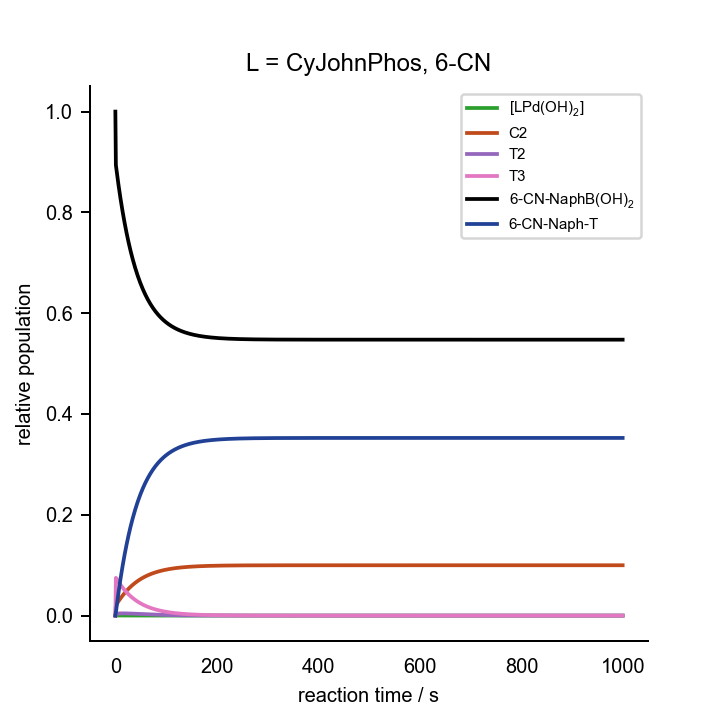

The data file committed next to this chart (first rows):
0.000000000000000000e+00	0.000000000000000000e+00	0.000000000000000000e+00	0.000000000000000000e+00	0.000000000000000000e+00	0.000000000000000000e+00	0.000000000000000000e+00	0.000000000000000000e+00	0.000000000000000000e+00	0.000000000000000000e+00	0.000000000000000000e+00	1.000000000000000021e-03	2.000000000000000042e-02	7.000000000000000666e-02	0.000000000000000000e+00	0.000000000000000000e+00	0.000000000000000000e+00
1.000000000000000000e+00	5.130463733376989687e-06	7.991254461784086245e-08	5.615794934697544010e-15	4.050815262166065369e-04	2.072565988595530801e-06	3.557735238161770375e-25	7.688573309971888798e-09	8.920877816809799664e-05	1.498419011903127538e-03	4.538283633114521653e-15	2.632165814021547288e-11	1.787938842204435733e-02	6.837376632755452766e-02	1.626233672445691293e-03	2.228557345151335306e-14	1.257420945271437926e-04
2.000000000000000000e+00	5.023164002301825898e-06	7.754211879256123615e-08	5.449215014005145360e-15	4.380903227618888050e-04	2.062025454591923692e-06	3.539641565958655561e-25	7.460507022426909327e-09	7.802136368826936429e-05	1.476718070800976971e-03	4.472566542663500348e-15	2.523217659650467974e-11	1.771962911961376397e-02	6.823582580869727576e-02	1.764174191302911527e-03	3.479783472227376140e-14	2.853940950080717347e-04
3.000000000000000000e+00	4.976086039027120681e-06	7.613782467766252882e-08	5.350529284336101686e-15	4.704111905075414432e-04	2.066886188961737239e-06	3.547985476199877177e-25	7.325397372373081113e-09	7.968691834879925036e-05	1.442775405936373581e-03	4.369772551452178089e-15	2.476143226814467357e-11	1.756333177028198203e-02	6.811351334236850907e-02	1.886486657631729607e-03	4.732259839297391860e-14	4.416443654547008322e-04
4.000000000000000000e+00	4.928619335146392771e-06	7.475591092762716830e-08	5.253416318245468379e-15	5.021472348446713672e-04	2.071366702488222061e-06	3.555676704307163071e-25	7.192440960784018914e-09	8.125753002157811138e-05	1.409513251974674891e-03	4.269039267005837195e-15	2.429128855138151113e-11	1.741063387574022167e-02	6.799412058897044697e-02	2.005879411029794310e-03	5.987585054228557496e-14	5.942947922884861053e-04
5.000000000000000000e+00	4.880365047501481461e-06	7.338974595825902616e-08	5.157410086061118405e-15	5.333056070821396355e-04	2.075445495770379042e-06	3.562678344689488823e-25	7.060999728629060378e-09	8.264800383945090500e-05	1.377010079926679767e-03	4.170604360021560723e-15	2.381796299701520129e-11	1.726145489041311723e-02	6.787748895209255728e-02	2.122511047907683999e-03	7.245502995174438120e-14	7.434255224086093504e-04
6.000000000000000000e+00	4.831372616680969389e-06	7.203959204244830592e-08	5.062529018816319759e-15	5.638929170845949791e-04	2.079188069366287283e-06	3.569102834573754810e-25	6.931098911975047657e-09	8.386765967002439079e-05	1.345249844944635060e-03	4.074419241863958992e-15	2.334216136173054790e-11	1.711571445896346161e-02	6.776355400642170013e-02	2.236445993578542023e-03	8.505790551967413507e-14	8.891169604754094007e-04
7.000000000000000000e+00	4.781693886185289674e-06	7.070572926213527745e-08	4.968792799062151979e-15	5.939159095646892811e-04	2.082645709453012149e-06	3.575038211001063223e-25	6.802765460396351978e-09	8.492607377839542747e-05	1.314216122597079402e-03	3.980434174502341490e-15	2.286459642087940835e-11	1.697333398958755443e-02	6.765225348143528994e-02	2.347746518564968257e-03	9.768259942598570836e-14	1.031447750156774161e-03
8.000000000000000000e+00	4.731379716617415691e-06	6.938840588860766597e-08	4.876218873879637248e-15	6.233814512542507633e-04	2.085858801803510869e-06	3.580553799548391006e-25	6.676023262795526689e-09	8.583239569338285929e-05	1.283892805193335204e-03	3.888600379430881082e-15	2.238595402320103994e-11	1.683423663068734158e-02	6.754352654207473883e-02	2.456473457925504623e-03	1.103275102521258163e-13	1.170494793816150838e-03
9.000000000000000000e+00	4.680479917762540786e-06	6.808783939047675469e-08	4.784822525714498789e-15	6.522965148906409915e-04	2.088859629831766035e-06	3.585705017409869671e-25	6.550893244385382666e-09	8.659535909222053818e-05	1.254264103791784355e-03	3.798870043724650281e-15	2.190689225937618863e-11	1.669834723701546508e-02	6.743731374974157311e-02	2.562686250258651693e-03	1.229912558356286656e-13	1.306333286710247140e-03
1.000000000000000000e+01	4.629043260751787346e-06	6.680421855962637380e-08	4.694617021776663354e-15	6.806681648066253195e-04	2.091674354376510546e-06	3.590536771863073180e-25	6.427393571234911638e-09	8.722329813312703337e-05	1.225314544845632720e-03	3.711196309855894745e-15	2.142804150966961302e-11	1.656559233516963561e-02	6.733355702973475854e-02	2.666442970265507466e-03	1.356726304583426606e-13	1.439036750926116952e-03
1.100000000000000000e+01	4.577117452691731966e-06	6.553770494714441904e-08	4.605613714949289290e-15	7.085035436182673474e-04	2.094324437176514920e-06	3.595085903784782957e-25	6.305539788426964917e-09	8.772416292355746006e-05	1.197028966383336139e-03	3.625533264102276063e-15	2.095000417598214387e-11	1.643590009028647256e-02	6.723219964008390892e-02	2.767800359916335832e-03	1.483705722496231573e-13	1.568677068943828820e-03
1.200000000000000000e+01	4.524749063028947196e-06	6.428843355683435953e-08	4.517822092524754982e-15	7.358098598899811887e-04	2.096827683463117093e-06	3.599382977349235062e-25	6.185344886786039911e-09	8.810553453192458001e-05	1.169392514064667354e-03	3.541835924578251615e-15	2.047335408276193625e-11	1.630920027309528189e-02	6.713318614130797668e-02	2.866813858692278914e-03	1.610841380004363155e-13	1.695324516779524344e-03
1.300000000000000000e+01	4.471983579848919672e-06	6.305651530164407055e-08	4.431249948828400725e-15	7.625943768651643031e-04	2.099199017174780045e-06	3.603453610749480109e-25	6.066819539220022824e-09	8.837463992152962968e-05	1.142390637301626908e-03	3.460060229466350605e-15	1.999863713585759499e-11	1.618542422666926356e-02	6.703646236680461945e-02	2.963537633195647419e-03	1.738124834447818231e-13	1.819047796699573786e-03
1.400000000000000000e+01	4.418865356218996409e-06	6.184203779707520280e-08	4.345903440974765490e-15	7.888644017253342196e-04	2.101451065538960248e-06	3.607319479681557106e-25	5.949972177059085965e-09	8.853836586291229777e-05	1.116009084938031489e-03	3.380163023911066201e-15	1.952637103682686756e-11	1.606450483467707080e-02	6.694197539429112831e-02	3.058024605709170653e-03	1.865548476335701800e-13	1.939914069515665841e-03
1.500000000000000000e+01	4.365437625247997867e-06	6.064506701840268043e-08	4.261787205327479715e-15	8.146272757592182539e-04	2.103594605708731400e-06	3.610999084034002814e-25	5.834809149503582625e-09	8.860327282637582211e-05	1.090233901227215599e-03	3.302102047818327642e-15	1.905704565669713755e-11	1.594637648907238497e-02	6.684967351755129183e-02	3.150326482449009296e-03	1.993105404155122892e-13	2.057988986413472783e-03
1.600000000000000000e+01	4.311742430853360828e-06	5.946564776612950971e-08	4.178904390208742182e-15	8.398903650169179877e-04	2.105638910074007086e-06	3.614508340643719046e-25	5.721334768409582402e-09	8.857560815270019408e-05	1.065051421371250194e-03	3.225835922325308250e-15	1.859112278997833777e-11	1.583097505898980670e-02	6.675950621916347527e-02	3.240493780836825859e-03	2.120789323041415546e-13	2.173336720340196884e-03
1.700000000000000000e+01	4.257820696411156387e-06	5.830380588471116101e-08	4.097256811818534642e-15	8.646610516514768993e-04	2.107592016043630451e-06	3.617861046399703315e-25	5.609551521760049347e-09	8.846131888655353484e-05	1.040448267207428517e-03	3.151324136721478046e-15	1.812903708409911961e-11	1.571823785971625947e-02	6.667142414363079472e-02	3.328575856369487759e-03	2.248594462002191575e-13	2.286019996918004123e-03
1.800000000000000000e+01	4.203712166499195018e-06	5.715954871038553421e-08	4.016844985705557094e-15	8.889467257371481620e-04	2.109460939031256954e-06	3.621069243851274803e-25	5.499460116754502343e-09	8.826606421521121743e-05	1.016411342686034114e-03	3.078527034734700648e-15	1.767119597909767683e-11	1.560810362227542554e-02	6.658537907125144928e-02	3.414620928748851852e-03	2.376515505701631040e-13	2.396100124883056987e-03
1.900000000000000000e+01	4.149455425336440873e-06	5.603286647617747133e-08	3.937668225502861228e-15	9.127547776518826631e-04	2.111251842077261707e-06	3.624143512378368069e-25	5.391059614990277148e-09	8.799522739624021151e-05	9.929278293975098754e-04	3.007405800970096629e-15	1.721798032705199871e-11	1.550051246347820995e-02	6.650132389246327103e-02	3.498676107537006686e-03	2.504547537795178430e-13	2.503637026043958620e-03
2.000000000000000000e+01	4.095087883739410808e-06	5.492373320661631033e-08	3.859724705803470878e-15	9.360925909581804165e-04	2.112970172182894043e-06	3.627093202220583966e-25	5.284347518547950580e-09	8.765392731439070333e-05	9.699851821482898635e-04	2.937922447496499996e-15	1.676974477522314118e-11	1.539540585628754350e-02	6.641921258264849026e-02	3.580787417351799160e-03	2.632685993500273318e-13	2.608689264765122126e-03
2.100000000000000000e+01	4.040645783867307174e-06	5.383210780149889082e-08	3.783011538321034630e-15	9.589675356683447730e-04	2.114620770683264427e-06	3.629926623941698161e-25	5.179319874265123045e-09	8.724702959786799332e-05	9.475711242286323976e-04	2.870039799501225759e-15	1.632681835085297220e-11	1.529272660106260201e-02	6.633900017776177271e-02	3.660999822238546631e-03	2.760926619619748099e-13	2.711314076960270446e-03
2.200000000000000000e+01	3.986164204487640478e-06	5.275793504420495293e-08	3.707524842748425965e-15	9.813869620172062380e-04	2.116207963377891406e-06	3.632651203146310064e-25	5.075971370751112154e-09	8.677915738873669084e-05	9.256736429074683770e-04	2.803721481633471656e-15	1.588950506540818386e-11	1.519241879694145994e-02	6.626064275024881600e-02	3.739357249751507680e-03	2.889265440620711384e-13	2.811567398588933186e-03
2.300000000000000000e+01	3.931677049344229161e-06	5.170114632943712082e-08	3.633259797899148465e-15	1.003358194579302308e-03	2.117735634446677690e-06	3.635273607362814177e-25	4.974295408406828739e-09	8.625470165977809503e-05	9.042809848610888768e-04	2.738931904147525123e-15	1.545808441906619002e-11	1.509442781385389107e-02	6.618409738552930022e-02	3.815902614470993975e-03	3.017698729675086514e-13	2.909503893670952260e-03
2.400000000000000000e+01	3.877217072373897289e-06	5.066166081900209728e-08	3.560210722928998919e-15	1.024888526890014966e-03	2.119207287853720101e-06	3.637799851448166618e-25	4.874284210627317009e-09	8.567783128406807037e-05	8.833816516055623992e-04	2.675636249059189212e-15	1.503281222653842923e-11	1.499870026487037239e-02	6.610932215898480957e-02	3.890677841015504571e-03	3.146222983785117233e-13	3.005176981804793309e-03
2.500000000000000000e+01	3.822815863708240355e-06	4.963938600372864164e-08	3.488371116824431076e-15	1.045985216294506538e-03	2.120626098181321469e-06	3.640235384848714506e-25	4.775928877867320803e-09	8.505250251330674811e-05	8.629643948695767336e-04	2.613800456121501371e-15	1.461392112828510200e-11	1.490518397938509973e-02	6.603627611349863202e-02	3.963723886501622704e-03	3.274834902305980520e-13	3.098638865203770087e-03
2.600000000000000000e+01	3.768503868421132557e-06	4.863421866219274313e-08	3.417733725776267275e-15	1.066655479212600061e-03	2.121994953316445135e-06	3.642585164875039937e-25	4.679219479884490905e-09	8.438246831462109770e-05	8.430182120178782547e-04	2.553391208955187299e-15	1.420162140620987329e-11	1.481382797649511730e-02	6.596491923745519126e-02	4.035080762545069540e-03	3.403531368294321852e-13	3.189940555230971059e-03
2.700000000000000000e+01	3.714310392841831911e-06	4.764604558686107962e-08	3.348290594208882670e-15	1.086906486781046358e-03	2.123316490464383229e-06	3.644853718522427465e-25	4.584145125605280554e-09	8.367128726727045610e-05	8.235323414763859881e-04	2.494375921184662064e-15	1.379610169512551383e-11	1.472458243899890142e-02	6.589521244322885107e-02	4.104787556771406255e-03	3.532309432240076321e-13	3.279131898448832926e-03
2.800000000000000000e+01	3.660263613743068081e-06	4.667474429276569238e-08	3.280033114581804722e-15	1.106745360745089958e-03	2.124593126429001653e-06	3.647045194449389430e-25	4.490694031310094332e-09	8.292233212805150491e-05	8.044962583375437704e-04	2.436722723120717752e-15	1.339752972250987456e-11	1.463739868767789665e-02	6.582711754598205567e-02	4.172882454018212069e-03	3.661166297799866404e-13	3.366261602185687332e-03
2.900000000000000000e+01	3.606390589607753294e-06	4.572018371668722646e-08	3.212952076524290976e-15	1.126179169682944934e-03	2.125827083551875136e-06	3.649163407504343657e-25	4.398853587905120463e-09	8.213879802750527557e-05	7.858996697229683314e-04	2.380400447708679450e-15	1.300605308686361262e-11	1.455222915644332170e-02	6.576059724318908395e-02	4.239402756811190727e-03	3.790099309234210044e-13	3.451377259623283639e-03
3.000000000000000000e+01	3.552717271991672676e-06	4.478222485035863900e-08	3.147037711333249451e-15	1.145214925539598605e-03	2.127020411824984421e-06	3.651211876683867508e-25	4.308610421846110255e-09	8.132371046027209551e-05	7.677325103986474197e-04	2.325378617242307328e-15	1.262180001471462322e-11	1.446902736756686125e-02	6.569561509439940383e-02	4.304384905600880384e-03	3.919105940298075571e-13	3.534525374396175253e-03
3.100000000000000000e+01	3.499268520348809701e-06	4.386072139794433574e-08	3.082279738177103880e-15	1.163859580340441879e-03	2.128175007775276004e-06	3.653193857549594873e-25	4.219950458397614331e-09	8.047993281425030825e-05	7.499849382771680726e-04	2.271627429735947217e-15	1.224488017803681098e-11	1.438774790775795495e-02	6.563213550158888965e-02	4.367864498411372885e-03	4.048183784371432568e-13	3.615751384719343136e-03
3.200000000000000000e+01	3.446068126609952791e-06	4.295552048012501907e-08	3.018667413574830354e-15	1.182120023331145438e-03	2.129292630983008247e-06	3.655112370583300347e-25	4.132858989376253275e-09	7.961017379874822544e-05	7.326473300993391466e-04	2.219117745841350199e-15	1.187538553299520447e-11	1.430834640430072614e-02	6.557012368980820460e-02	4.429876310192060532e-03	4.177330545662199686e-13	3.695099687041789645e-03
3.300000000000000000e+01	3.393138802634220688e-06	4.206646285984136521e-08	2.956189547259933162e-15	1.200003078161484280e-03	2.130374918047558184e-06	3.656970225160325447e-25	4.047320694871639284e-09	7.871699434912225659e-05	7.157102771103996666e-04	2.167821075746782665e-15	1.151339093374020947e-11	1.423077950200190775e-02	6.550954568829865654e-02	4.490454311701619870e-03	4.306544031332623700e-13	3.772613659240353461e-03
3.400000000000000000e+01	3.340502223763524550e-06	4.119338381493010408e-08	2.894834563504292618e-15	1.217515500473001326e-03	2.131423395102803850e-06	3.658770041033265562e-25	3.963319727206152975e-09	7.780281441944472340e-05	6.991645806381218417e-04	2.117709565781981970e-15	1.115895510696539990e-11	1.415500484058522003e-02	6.545036831217942996e-02	4.549631687820855988e-03	4.435822144423846955e-13	3.848335683341932122e-03
3.500000000000000000e+01	3.288179042164723469e-06	4.033611359849481037e-08	2.834590533470386950e-15	1.234663975603307552e-03	2.132439488429743646e-06	3.660514266549357122e-25	3.880839755229731481e-09	7.686991949388424328e-05	6.830012479833780020e-04	2.068755985968667596e-15	1.081212141238728754e-11	1.408098103223061337e-02	6.539255914427891114e-02	4.607440855721361798e-03	4.565162877486977633e-13	3.922307167790969364e-03
3.600000000000000000e+01	3.236188889865019972e-06	3.949447774248912268e-08	2.775445196545376387e-15	1.251455116544722282e-03	2.133424533932326340e-06	3.662205194916506028e-25	3.799863993529735119e-09	7.592046673372259834e-05	6.672114881457261171e-04	2.020933717071329440e-15	1.047291853092894561e-11	1.400866763995602809e-02	6.533608651758046615e-02	4.663913482419806793e-03	4.694564306815459337e-13	3.994568569268671689e-03
3.700000000000000000e+01	3.184550409147637809e-06	3.866829765568955238e-08	2.717386002363197808e-15	1.267895462149283255e-03	2.134379785447765855e-06	3.663844978468598076e-25	3.720375259964595747e-09	7.495649101518247104e-05	6.517867078018738710e-04	1.974216738415615230e-15	1.014136130932211453e-11	1.393802515602475880e-02	6.528091949786270221e-02	4.719080502137574205e-03	4.824024587222438798e-13	4.065159414065874083e-03
3.800000000000000000e+01	3.133281274054538941e-06	3.785739108889015378e-08	2.660400143495781067e-15	1.283991475368075367e-03	2.135306421942646888e-06	3.665435641018178585e-25	3.642356020422529106e-09	7.397991055095001940e-05	6.367185070949301588e-04	1.928579615133581705e-15	9.817451542397927869e-12	1.386901498130237165e-02	6.522702786696693567e-02	4.772972133033343348e-03	4.953541947282707274e-13	4.134118319019186930e-03
3.900000000000000000e+01	3.082398203773516694e-06	3.706157247044067664e-08	2.604474579032738458e-15	1.299749541843933220e-03	2.136205554060540417e-06	3.666979089095944843e-25	3.565788421105693505e-09	7.299253245437935613e-05	6.219986756944357502e-04	1.883997486229065313e-15	9.501178688388946287e-12	1.380159940457502746e-02	6.517438210623434369e-02	4.825617893765908432e-03	5.083114684993114868e-13	4.201483012007216182e-03
4.000000000000000000e+01	3.031916973511150699e-06	3.628065317416935413e-08	2.549596053409444384e-15	1.315175968547276260e-03	2.137078229816465173e-06	3.668477121725724589e-25	3.490654314308840168e-09	7.199605790192418803e-05	6.076191887475787621e-04	1.840446052313862825e-15	9.192520534178907806e-12	1.373574158271253717e-02	6.512295338047791038e-02	4.877046619522340011e-03	5.212741163804910662e-13	4.267290352021829193e-03
4.100000000000000000e+01	2.981852462513539896e-06	3.551444222740765840e-08	2.495751146162949167e-15	1.330276982688871710e-03	2.137925439773272847e-06	3.669931439310153980e-25	3.416935326541087266e-09	7.099208727380097966e-05	5.935722030586242787e-04	1.797901564036906149e-15	8.891444107490297627e-12	1.367140552080739827e-02	6.507271352215124316e-02	4.927286477849026312e-03	5.342419808983693649e-13	4.331576348814586766e-03
4.200000000000000000e+01	2.932218647073492440e-06	3.476274631218686043e-08	2.442926272016068070e-15	1.345058730638532636e-03	2.138748121484094070e-06	3.671343651256449696e-25	3.344612858642192552e-09	6.998212490797252360e-05	5.798500532262916736e-04	1.756340810384096089e-15	8.597906194465513339e-12	1.360855605306143280e-02	6.502363501596776507e-02	4.976364984032524350e-03	5.472149104260429842e-13	4.394376182135771927e-03
4.300000000000000000e+01	2.883028639504419967e-06	3.402537030480118709e-08	2.391107718794782187e-15	1.359527277105720012e-03	2.139547163653004060e-06	3.672715283118534911e-25	3.273668137696150531e-09	6.896758369948388070e-05	5.664452478412321853e-04	1.715741107162488176e-15	8.311854136044980755e-12	1.354715882402425520e-02	6.497569098386946074e-02	5.024309016130813939e-03	5.601927588744570136e-13	4.455724220564012683e-03
4.400000000000000000e+01	2.834294700474518822e-06	3.330211747819810524e-08	2.340281661651062933e-15	1.373688604410178236e-03	2.140323409823399215e-06	3.674047782928382278e-25	3.204082236504661895e-09	6.794978959422627520e-05	5.533504657201426596e-04	1.676080285594405864e-15	8.033226449487256327e-12	1.348718027016622065e-02	6.492885517037100263e-02	5.071144829629268581e-03	5.731753854074059688e-13	4.515654039924443981e-03
4.500000000000000000e+01	2.786028271635636653e-06	3.259278991497762398e-08	2.290434192086097364e-15	1.387548611887968845e-03	2.141077661632966854e-06	3.675342526783441632e-25	3.135836113323667991e-09	6.692998576130408217e-05	5.405585523664525015e-04	1.637336681599153686e-15	7.761953530456004233e-12	1.342858760179093183e-02	6.488310192806137633e-02	5.116898071938875796e-03	5.861626541776152137e-13	4.574198441322979702e-03
4.600000000000000000e+01	2.738239972941851978e-06	3.189718849550610628e-08	2.241551317114992163e-15	1.401113115392010238e-03	2.141810681800007870e-06	3.676600823972853765e-25	3.068910610720732737e-09	6.590933665976658794e-05	5.280625163023282970e-04	1.599489124683346740e-15	7.497958149609440528e-12	1.337134878548254871e-02	6.483840620362459062e-02	5.161593796375677119e-03	5.991544340817672615e-13	4.631389468790787951e-03
4.700000000000000000e+01	2.690939668316965493e-06	3.121511366279034897e-08	2.193619013017733866e-15	1.414387846927671463e-03	2.142523196853043596e-06	3.677823921663047131e-25	3.003286529166103432e-09	6.488893193219389679e-05	5.158555254806643665e-04	1.562516927077259654e-15	7.241156298688504432e-12	1.331543252691616726e-02	6.479474352416701721e-02	5.205256475833256596e-03	6.121505985326949013e-13	4.687258426542017554e-03
4.800000000000000000e+01	2.644136438156292039e-06	3.054636508476387238e-08	2.146623201606607902e-15	1.427378454410731679e-03	2.143215899550226935e-06	3.679013009050808520e-25	2.938944594541462440e-09	6.386979008334341611e-05	5.039309039509947677e-04	1.526399873635648830e-15	6.991457503663050142e-12	1.326080825386018354e-02	6.475208998366238644e-02	5.247910016337906450e-03	6.251510252473774932e-13	4.741835895860675373e-03
4.900000000000000000e+01	2.597838640152307447e-06	2.989074233166159032e-08	2.100549797828203037e-15	1.440090501498813387e-03	2.143889451159757490e-06	3.680169221277794041e-25	2.875865523312411485e-09	6.285286204616337554e-05	4.922821283088569481e-04	1.491118211087446717e-15	6.748765600822910630e-12	1.320744609983211942e-02	6.471042222998237003e-02	5.289577770017932397e-03	6.381555960489351137e-13	4.795151751618259052e-03
5.000000000000000000e+01	2.552053911616722027e-06	2.924804485588128078e-08	2.055384708348190959e-15	1.452529467488788929e-03	2.144544483408895488e-06	3.681293642776142624e-25	2.814030020591717589e-09	6.183903457466790557e-05	4.809028244250215887e-04	1.456652638130268538e-15	6.512979167854274576e-12	1.315531688787253614e-02	6.466971745201190169e-02	5.330282547988388596e-03	6.511641966818590052e-13	4.847235178427326818e-03
5.100000000000000000e+01	2.506789202696656097e-06	2.861807232128950819e-08	2.011113854693053187e-15	1.464700747404702784e-03	2.145181600410552187e-06	3.682387310575613661e-25	2.753418811823304245e-09	6.082913349776452932e-05	4.697867642294550872e-04	1.422984295692418436e-15	6.283992106938641157e-12	1.310439211466188532e-02	6.462995336705826266e-02	5.370046632942016354e-03	6.641767166384634894e-13	4.898114686446539655e-03
5.200000000000000000e+01	2.462050778904826498e-06	2.800062456391942046e-08	1.967723170488153217e-15	1.476609652009580912e-03	2.145801380293448411e-06	3.683451217101849474e-25	2.694012639001630285e-09	5.982392672331566673e-05	4.589278623427564801e-04	1.390094756731507685e-15	6.061694037849463312e-12	1.305464393538048433e-02	6.459110820876082237e-02	5.408891791239472252e-03	6.771930489964146491e-13	4.947818126837826361e-03
5.300000000000000000e+01	2.417844272897474648e-06	2.739550210861075600e-08	1.925198637764225463e-15	1.488261408040958498e-03	2.146404376827666910e-06	3.684486312966772072e-25	2.635792310379447813e-09	5.882412733697616635e-05	4.483201729655996240e-04	1.357966016817246786e-15	5.845970927673674839e-12	1.300604514839905426e-02	6.455316071509799303e-02	5.446839284902269505e-03	6.902130902661976979e-13	4.996372706868262500e-03
5.400000000000000000e+01	2.374174683726139565e-06	2.680250607311737612e-08	1.883526280218607891e-15	1.499661158478783054e-03	2.146991120853519019e-06	3.685493509421317770e-25	2.578738691242440465e-09	5.783039632964584654e-05	4.379578868447024328e-04	1.326580484943325140e-15	5.636705428914149092e-12	1.295856918055975950e-02	6.451609011663876625e-02	5.483909883361476334e-03	7.032367402477218089e-13	5.043805004691348168e-03
5.500000000000000000e+01	2.331046406703400926e-06	2.622143841294728684e-08	1.842692180421190955e-15	1.510813962783959935e-03	2.147562121510519581e-06	3.686473680465060172e-25	2.522832727466455411e-09	5.684334533754118764e-05	4.278353281797517651e-04	1.295920974162240551e-15	5.433777350427112347e-12	1.291219007276639061e-02	6.447987612518499279e-02	5.520123874815245461e-03	7.162639018948868579e-13	5.090140983796413200e-03
5.600000000000000000e+01	2.288463254092071731e-06	2.565210205487490683e-08	1.802682489196889785e-15	1.521724797335912479e-03	2.148117867530321756e-06	3.687427665065620645e-25	2.468055458363613715e-09	5.586353921064906891e-05	4.179469516692940821e-04	1.265970692640599284e-15	5.237064065402269631e-12	1.286688246586127106e-02	6.444449892259870860e-02	5.555501077401545258e-03	7.292944811879762744e-13	5.135406007134150387e-03
5.700000000000000000e+01	2.246428480972659128e-06	2.509430108016749243e-08	1.763483438501753346e-15	1.532398555866011126e-03	2.148658828371345605e-06	3.688356269106344449e-25	2.414388034311496225e-09	5.489149846205751193e-05	4.082873395529517985e-04	1.236713234703692546e-15	5.046440920349369444e-12	1.282262158689700601e-02	6.440993914994717906e-02	5.590060850053106892e-03	7.423283870133056952e-13	5.179624850928208832e-03
5.800000000000000000e+01	2.204944791330698826e-06	2.454784067872083468e-08	1.725081338199880132e-15	1.542840049926488908e-03	2.149185455210516454e-06	3.689260267088666353e-25	2.361811712341015124e-09	5.392770163418410956e-05	3.988511987979067729e-04	1.208132572315973839e-15	4.861781532871962024e-12	1.277938323557819417e-02	6.437617789681562841e-02	5.623822103184648001e-03	7.553655310493393187e-13	5.222821718174947350e-03
5.900000000000000000e+01	2.164014379885076283e-06	2.401252749945549475e-08	1.687462600687251022e-15	1.553054009421308028e-03	2.149698181906831361e-06	3.690140403786164342e-25	2.310307889849297584e-09	5.297258752974999681e-05	3.896333582685242917e-04	1.180213046512576638e-15	4.682958236319592932e-12	1.273714377112906450e-02	6.434319669093759020e-02	5.656803309062714835e-03	7.684058276588086700e-13	5.265020251842686926e-03
6.000000000000000000e+01	2.123638940666204644e-06	2.348816962116128127e-08	1.650613738842853002e-15	1.563045083231718712e-03	2.150197425944770862e-06	3.690997395863972987e-25	2.259858101795094327e-09	5.202655735767442401e-05	3.806287659992262768e-04	1.152939359141729267e-15	4.509842350469490672e-12	1.269588009937919204e-02	6.431097748801842262e-02	5.689022511981878943e-03	7.814491937864177639e-13	5.306243547774093863e-03
... 939 more rows
